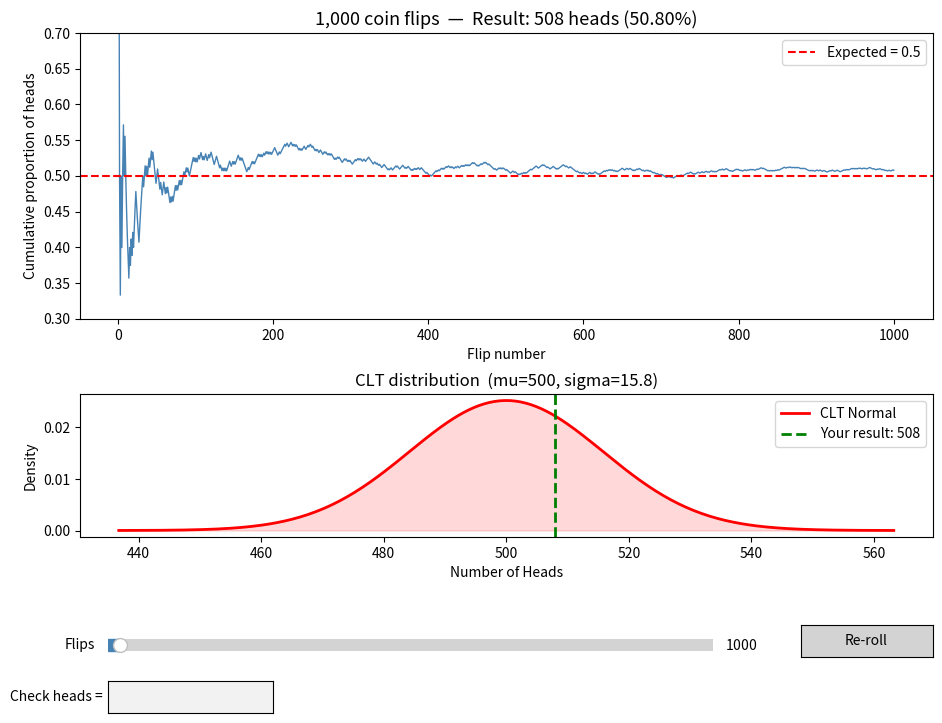

This chart was generated by the following Python code:
"""
Interactive Coin Flip Simulator with CLT Verification
Drag the slider to change the number of flips.
One simulation = one full set of n flips. The result is a single head count.
Requirements: pip install numpy matplotlib scipy
"""

import numpy as np
import matplotlib.pyplot as plt
from matplotlib.widgets import Slider, Button, TextBox
from scipy import stats


P_HEADS = 0.5

# Store current simulation
current = {"flips": None, "n_flips": 0, "heads": 0}


def run_simulation(n_flips):
    """Flip n_flips coins. Store each individual flip and total heads."""
    flips = np.random.choice([0, 1], size=n_flips, p=[1 - P_HEADS, P_HEADS])
    heads = int(flips.sum())
    current["flips"] = flips
    current["n_flips"] = n_flips
    current["heads"] = heads
    return flips, heads


def setup_plot():
    fig, (ax_top, ax_bot) = plt.subplots(2, 1, figsize=(11, 8),
                                          gridspec_kw={"height_ratios": [2, 1]})
    plt.subplots_adjust(bottom=0.25, hspace=0.35)

    n_flips_init = 1000

    # --- Slider ---
    slider_ax = plt.axes([0.15, 0.10, 0.55, 0.03])
    slider = Slider(slider_ax, "Flips", 10, 50000, valinit=n_flips_init,
                    valstep=10, color="steelblue")

    # --- Text box ---
    query_ax = plt.axes([0.15, 0.03, 0.15, 0.04])
    text_box = TextBox(query_ax, "Check heads = ", initial="")

    prob_text = fig.text(0.35, 0.04, "", fontsize=10,
                         bbox=dict(boxstyle="round", facecolor="lightyellow", alpha=0.8))

    # --- Re-roll button ---
    button_ax = plt.axes([0.78, 0.10, 0.12, 0.04])
    button = Button(button_ax, "Re-roll", color="lightgray", hovercolor="lightblue")

    def update(val=None):
        n_flips = int(slider.val)
        flips, heads = run_simulation(n_flips)
        mu = n_flips * P_HEADS
        sigma = np.sqrt(n_flips * P_HEADS * (1 - P_HEADS))

        # -- Top plot: running cumulative proportion of heads --
        ax_top.cla()
        cumulative = np.cumsum(flips) / np.arange(1, n_flips + 1)
        # Downsample for performance if many flips
        step = max(1, n_flips // 2000)
        ax_top.plot(np.arange(1, n_flips + 1, step), cumulative[::step],
                    color="steelblue", lw=1)
        ax_top.axhline(P_HEADS, color="red", linestyle="--", lw=1.5, label=f"Expected = {P_HEADS}")
        ax_top.set_xlabel("Flip number")
        ax_top.set_ylabel("Cumulative proportion of heads")
        ax_top.set_title(f"{n_flips:,} coin flips  —  Result: {heads:,} heads "
                         f"({heads/n_flips:.2%})", fontsize=13)
        ax_top.legend(loc="upper right")
        ax_top.set_ylim(0.3, 0.7)

        # -- Bottom plot: where this result falls on the CLT distribution --
        ax_bot.cla()
        x = np.linspace(mu - 4 * sigma, mu + 4 * sigma, 300)
        ax_bot.plot(x, stats.norm.pdf(x, mu, sigma), "r-", lw=2, label="CLT Normal")
        ax_bot.fill_between(x, stats.norm.pdf(x, mu, sigma), alpha=0.15, color="red")
        ax_bot.axvline(heads, color="green", linestyle="--", lw=2,
                       label=f"Your result: {heads:,}")
        ax_bot.set_xlabel("Number of Heads")
        ax_bot.set_ylabel("Density")
        ax_bot.set_title(f"CLT distribution  (mu={mu:.0f}, sigma={sigma:.1f})", fontsize=12)
        ax_bot.legend(loc="upper right")

        prob_text.set_text("")
        fig.canvas.draw_idle()

    def on_submit(text):
        try:
            x = int(text)
            n_flips = current["n_flips"]
            heads = current["heads"]
            mu = n_flips * P_HEADS
            sigma = np.sqrt(n_flips * P_HEADS * (1 - P_HEADS))

            # CLT probabilities
            clt_exact = (stats.norm.cdf(x + 0.5, mu, sigma)
                         - stats.norm.cdf(x - 0.5, mu, sigma))
            clt_ge = 1 - stats.norm.cdf(x - 0.5, mu, sigma)

            got_it = "YES" if heads == x else "NO"
            diff = heads - x

            prob_text.set_text(
                f"You got {heads:,} heads.  Exactly {x}? {got_it} (off by {diff:+d})  |  "
                f"CLT: P(={x}) = {clt_exact:.4%},  P(>={x}) = {clt_ge:.4%}")

            # Mark on bottom plot
            ax_bot.axvline(x, color="orange", linestyle=":", lw=2, label=f"Query: {x:,}")
            ax_bot.legend(loc="upper right")
            fig.canvas.draw_idle()

        except ValueError:
            prob_text.set_text("Enter a valid integer")
            fig.canvas.draw_idle()

    slider.on_changed(update)
    button.on_clicked(update)
    text_box.on_submit(on_submit)

    update()
    plt.show()


if __name__ == "__main__":
    setup_plot()
